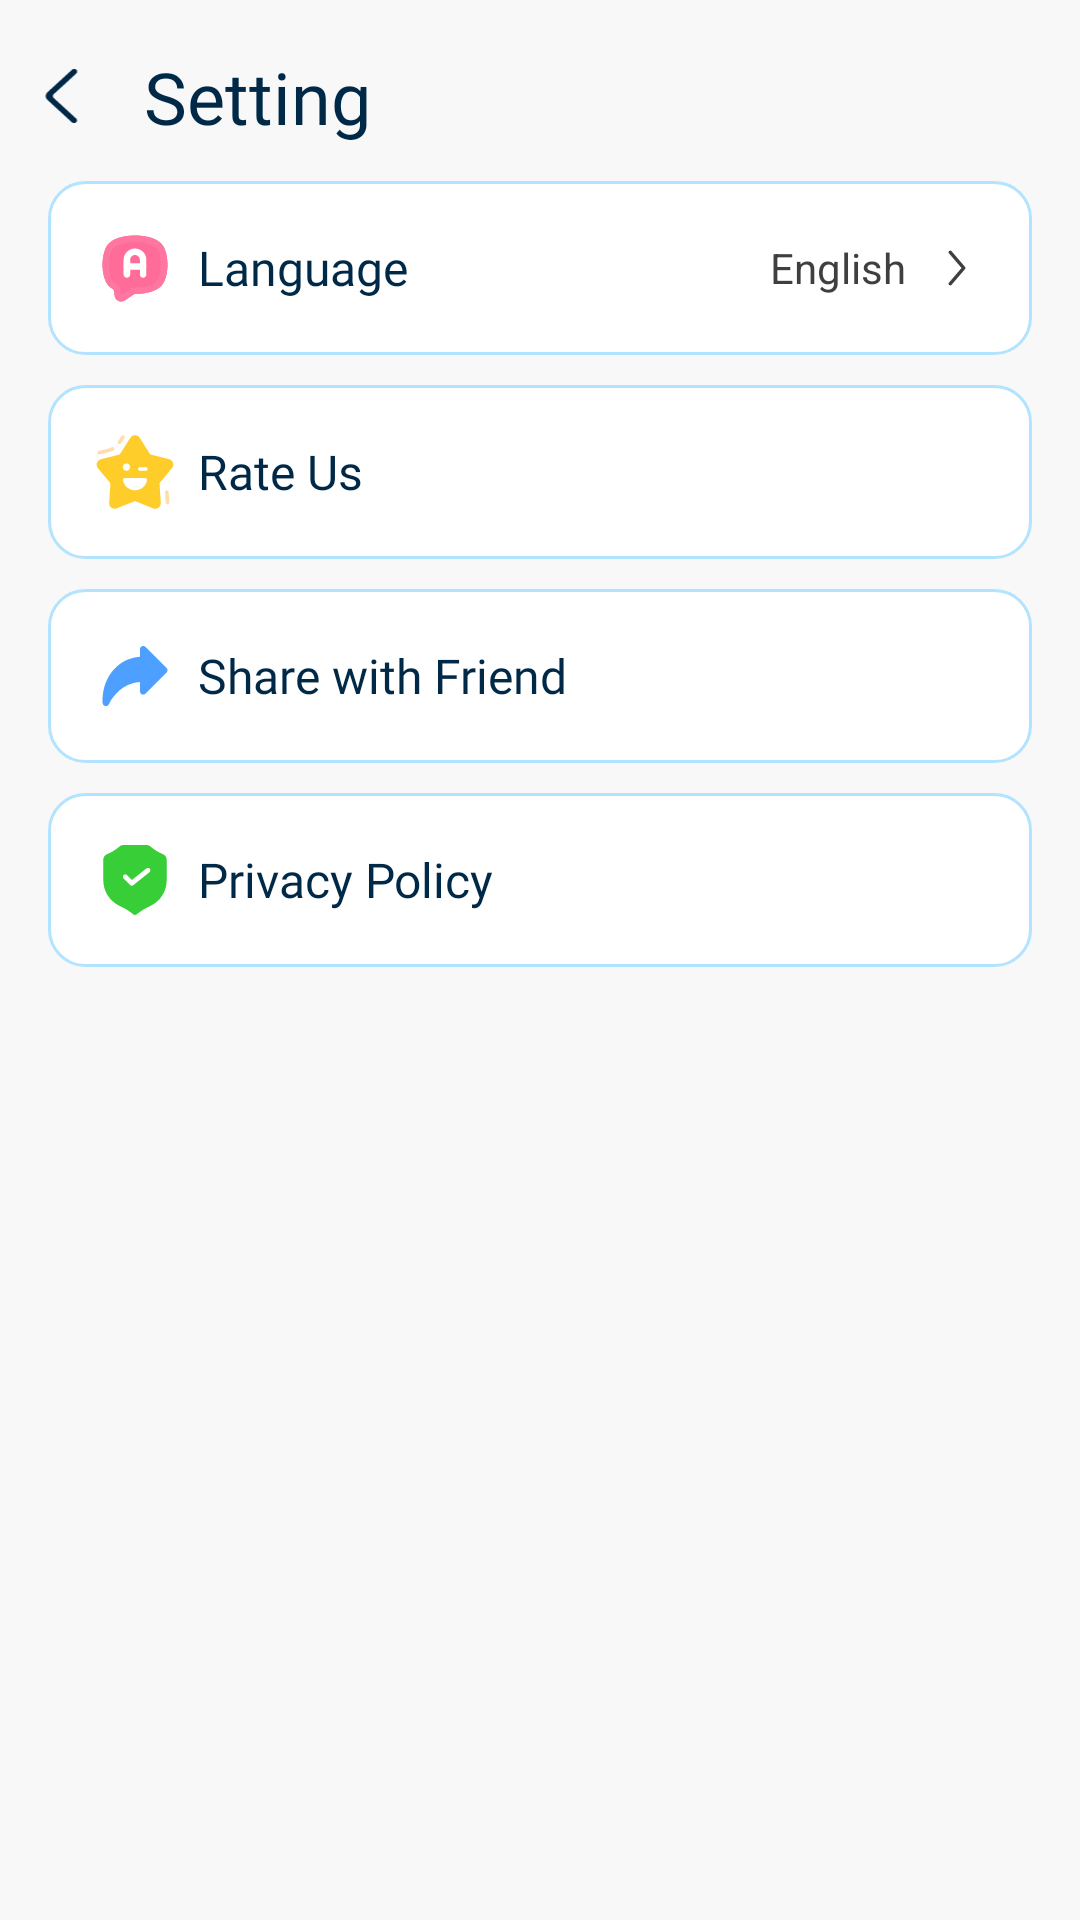

The Android layout XML behind this screen, and the referenced resources:
<!-- AndroidManifest.xml: application theme Theme.BaseAndroidViewDKTECH -->
<!-- res/layout/activity_setting.xml -->
<?xml version="1.0" encoding="utf-8"?>
<androidx.constraintlayout.widget.ConstraintLayout xmlns:android="http://schemas.android.com/apk/res/android"
    android:layout_width="match_parent"
    xmlns:app="http://schemas.android.com/apk/res-auto"
    xmlns:tools="http://schemas.android.com/tools"
    android:background="#F8F8F8"
    android:layout_height="match_parent">

    <androidx.constraintlayout.widget.ConstraintLayout
        android:id="@+id/constraintLayout"
        android:layout_width="match_parent"
        android:layout_height="0dp"
        app:layout_constraintBottom_toBottomOf="parent"
        app:layout_constraintTop_toTopOf="parent">

        <ImageView
            android:id="@+id/imageView"
            android:layout_width="40dp"
            android:layout_height="40dp"
            android:layout_marginTop="12dp"
            android:padding="10dp"
            android:src="@drawable/ic_back_collection"
            app:layout_constraintStart_toStartOf="parent"
            app:layout_constraintTop_toTopOf="parent" />

        <TextView
            android:id="@+id/textView3"
            android:layout_width="wrap_content"
            android:layout_height="wrap_content"
            android:layout_marginStart="8dp"
            android:fontFamily="@font/nunito_bold"
            android:text="@string/setting"
            android:textColor="#002948"
            android:textSize="24sp"
            app:layout_constraintBottom_toBottomOf="@+id/imageView"
            app:layout_constraintStart_toEndOf="@+id/imageView"
            app:layout_constraintTop_toTopOf="@+id/imageView" />


        <LinearLayout
            android:layout_width="match_parent"
            android:layout_height="wrap_content"
            android:orientation="vertical"
            android:layout_marginTop="12dp"
            android:layout_marginHorizontal="16dp"
            app:layout_constraintTop_toBottomOf="@+id/textView3">

            <LinearLayout
                android:id="@+id/btnLanguage"
                android:layout_width="match_parent"
                android:padding="16dp"
                android:layout_height="wrap_content"
                android:background="@drawable/bg_radius_12dp_stroke"
                android:gravity="center"
                android:orientation="horizontal">

                <ImageView
                    android:layout_width="wrap_content"
                    android:layout_height="wrap_content"
                    android:src="@drawable/ic_language" />

                <TextView
                    android:layout_width="wrap_content"
                    android:layout_height="wrap_content"
                    android:layout_marginStart="8dp"
                    android:textColor="#002948"
                    android:fontFamily="@font/nunito_bold"
                    android:textSize="16sp"
                    android:text="@string/language" />
                <View
                    android:layout_width="0dp"
                    android:layout_height="0dp"
                    android:layout_weight="1" />

                <TextView
                    android:id="@+id/tvLanguage"
                    android:layout_width="wrap_content"
                    android:layout_height="wrap_content"
                    android:layout_marginEnd="8dp"
                    android:textColor="#3F3F3F"
                    android:text="English"/>

                <ImageView
                    android:layout_width="wrap_content"
                    android:layout_height="wrap_content"
                    android:src="@drawable/ic_arrow"/>
            </LinearLayout>

            <LinearLayout
                android:id="@+id/btnRateUs"
                android:layout_width="match_parent"
                android:padding="16dp"
                android:layout_height="wrap_content"
                android:layout_marginTop="10dp"
                android:background="@drawable/bg_radius_12dp_stroke"
                android:gravity="center"
                android:orientation="horizontal">

                <ImageView
                    android:layout_width="wrap_content"
                    android:layout_height="wrap_content"
                    android:src="@drawable/ic_rateus" />

                <TextView
                    android:layout_width="wrap_content"
                    android:layout_height="wrap_content"
                    android:layout_marginStart="8dp"
                    android:textColor="#002948"
                    android:fontFamily="@font/nunito_bold"
                    android:textSize="16sp"
                    android:text="@string/rate_us" />
                <View
                    android:layout_width="0dp"
                    android:layout_height="0dp"
                    android:layout_weight="1" />
            </LinearLayout>

            <LinearLayout
                android:id="@+id/btnShareWithFriend"
                android:layout_width="match_parent"
                android:padding="16dp"
                android:layout_height="wrap_content"
                android:layout_marginTop="10dp"
                android:background="@drawable/bg_radius_12dp_stroke"
                android:gravity="center"
                android:orientation="horizontal">

                <ImageView
                    android:layout_width="wrap_content"
                    android:layout_height="wrap_content"
                    android:src="@drawable/ic_share_with_friend" />

                <TextView
                    android:layout_width="wrap_content"
                    android:layout_height="wrap_content"
                    android:layout_marginStart="8dp"
                    android:textColor="#002948"
                    android:fontFamily="@font/nunito_bold"
                    android:textSize="16sp"
                    android:text="@string/share_with_friend" />
                <View
                    android:layout_width="0dp"
                    android:layout_height="0dp"
                    android:layout_weight="1" />
            </LinearLayout>


            <LinearLayout
                android:id="@+id/btnPrivacyPolicy"
                android:layout_width="match_parent"
                android:padding="16dp"
                android:layout_height="wrap_content"
                android:layout_marginTop="10dp"
                android:background="@drawable/bg_radius_12dp_stroke"
                android:gravity="center"
                android:orientation="horizontal">

                <ImageView
                    android:layout_width="wrap_content"
                    android:layout_height="wrap_content"
                    android:src="@drawable/ic_policy" />

                <TextView
                    android:layout_width="wrap_content"
                    android:layout_height="wrap_content"
                    android:layout_marginStart="8dp"
                    android:textColor="#002948"
                    android:fontFamily="@font/nunito_bold"
                    android:textSize="16sp"
                    android:text="@string/privacy_policy" />
                <View
                    android:layout_width="0dp"
                    android:layout_height="0dp"
                    android:layout_weight="1" />
            </LinearLayout>



        </LinearLayout>

    </androidx.constraintlayout.widget.ConstraintLayout>
    

    

</androidx.constraintlayout.widget.ConstraintLayout>
<!-- resources referenced by this layout -->
<resources>
  <!-- drawable bg_radius_12dp_stroke (drawable) -->
  <?xml version="1.0" encoding="utf-8"?>
  <shape xmlns:android="http://schemas.android.com/apk/res/android">
      <stroke android:color="#B2E3FF" android:width="1dp"/>
      <solid android:color="@color/white"/>
        <corners android:radius="12dp"/>
  </shape>
  <!-- drawable ic_arrow (drawable) -->
  <vector xmlns:android="http://schemas.android.com/apk/res/android"
      android:width="18dp"
      android:height="18dp"
      android:viewportWidth="18"
      android:viewportHeight="18">
    <path
        android:pathData="M6.384,3.323C6.62,3.121 6.975,3.148 7.177,3.384L11.677,8.634C11.858,8.845 11.858,9.155 11.677,9.366L7.177,14.616C6.975,14.852 6.62,14.879 6.384,14.677C6.148,14.475 6.121,14.12 6.323,13.884L10.509,9L6.323,4.116C6.121,3.88 6.148,3.525 6.384,3.323Z"
        android:fillColor="#3F3F3F"
        android:fillType="evenOdd"/>
  </vector>
  <!-- drawable ic_back_collection (drawable) -->
  <vector xmlns:android="http://schemas.android.com/apk/res/android"
      android:width="20dp"
      android:height="21dp"
      android:viewportWidth="20"
      android:viewportHeight="21">
    <path
        android:pathData="M15.634,19.722C15.229,20.093 14.573,20.093 14.17,19.722L5.607,11.872C5.415,11.699 5.262,11.49 5.158,11.26C5.054,11.029 5,10.78 5,10.529C5,10.278 5.054,10.029 5.158,9.798C5.262,9.568 5.415,9.359 5.607,9.186L14.231,1.278C14.427,1.101 14.686,1.002 14.957,1C15.227,0.998 15.487,1.094 15.686,1.268C15.784,1.354 15.862,1.459 15.916,1.575C15.97,1.691 15.999,1.816 16,1.943C16.001,2.07 15.975,2.196 15.922,2.312C15.87,2.429 15.793,2.535 15.696,2.622L7.803,9.858C7.707,9.944 7.63,10.049 7.578,10.164C7.526,10.28 7.499,10.404 7.499,10.53C7.499,10.655 7.526,10.78 7.578,10.895C7.63,11.01 7.707,11.115 7.803,11.201L15.634,18.38C15.729,18.466 15.806,18.57 15.858,18.686C15.91,18.801 15.937,18.925 15.937,19.051C15.937,19.177 15.91,19.301 15.858,19.416C15.806,19.532 15.729,19.636 15.634,19.722Z"
        android:fillColor="#002948"
        android:fillType="evenOdd"/>
  </vector>
  <!-- drawable ic_share_with_friend (drawable) -->
  <vector xmlns:android="http://schemas.android.com/apk/res/android"
      android:width="26dp"
      android:height="26dp"
      android:viewportWidth="26"
      android:viewportHeight="26">
    <path
        android:pathData="M23.519,10.324L16.499,3.304C16.293,3.098 16.012,2.99 15.73,2.99C15.589,2.99 15.448,3.011 15.318,3.076C14.917,3.239 14.647,3.64 14.647,4.073V6.586C12.653,6.738 10.801,7.291 9.132,8.244C4.561,10.855 1.842,16.261 2.21,22.024C2.242,22.511 2.6,22.923 3.087,23.021C3.152,23.031 3.228,23.042 3.293,23.042C3.705,23.042 4.084,22.804 4.268,22.425C4.907,21.092 7.388,16.661 12.502,15.34C13.195,15.156 13.921,15.047 14.658,15.004V18.124C14.658,18.557 14.917,18.958 15.329,19.121C15.459,19.175 15.6,19.207 15.741,19.207C16.022,19.207 16.304,19.099 16.51,18.893L23.53,11.873C23.736,11.667 23.844,11.396 23.844,11.104C23.844,10.811 23.725,10.541 23.53,10.335L23.519,10.324Z"
        android:fillColor="#4DA0FF"/>
  </vector>
  <string name="language">Language</string>
  <string name="privacy_policy">Privacy Policy</string>
  <string name="rate_us">Rate Us</string>
  <string name="setting">Setting</string>
  <string name="share_with_friend">Share with Friend</string>
  <style name="Theme.BaseAndroidViewDKTECH" parent="Base.Theme.BaseAndroidViewDKTECH" />
  <color name="white">#FFFFFFFF</color>
  <style name="Base.Theme.BaseAndroidViewDKTECH" parent="Theme.Material3.DayNight.NoActionBar">
          
          <item name="android:forceDarkAllowed" tools:targetApi="29">false</item>
      </style>
</resources>
